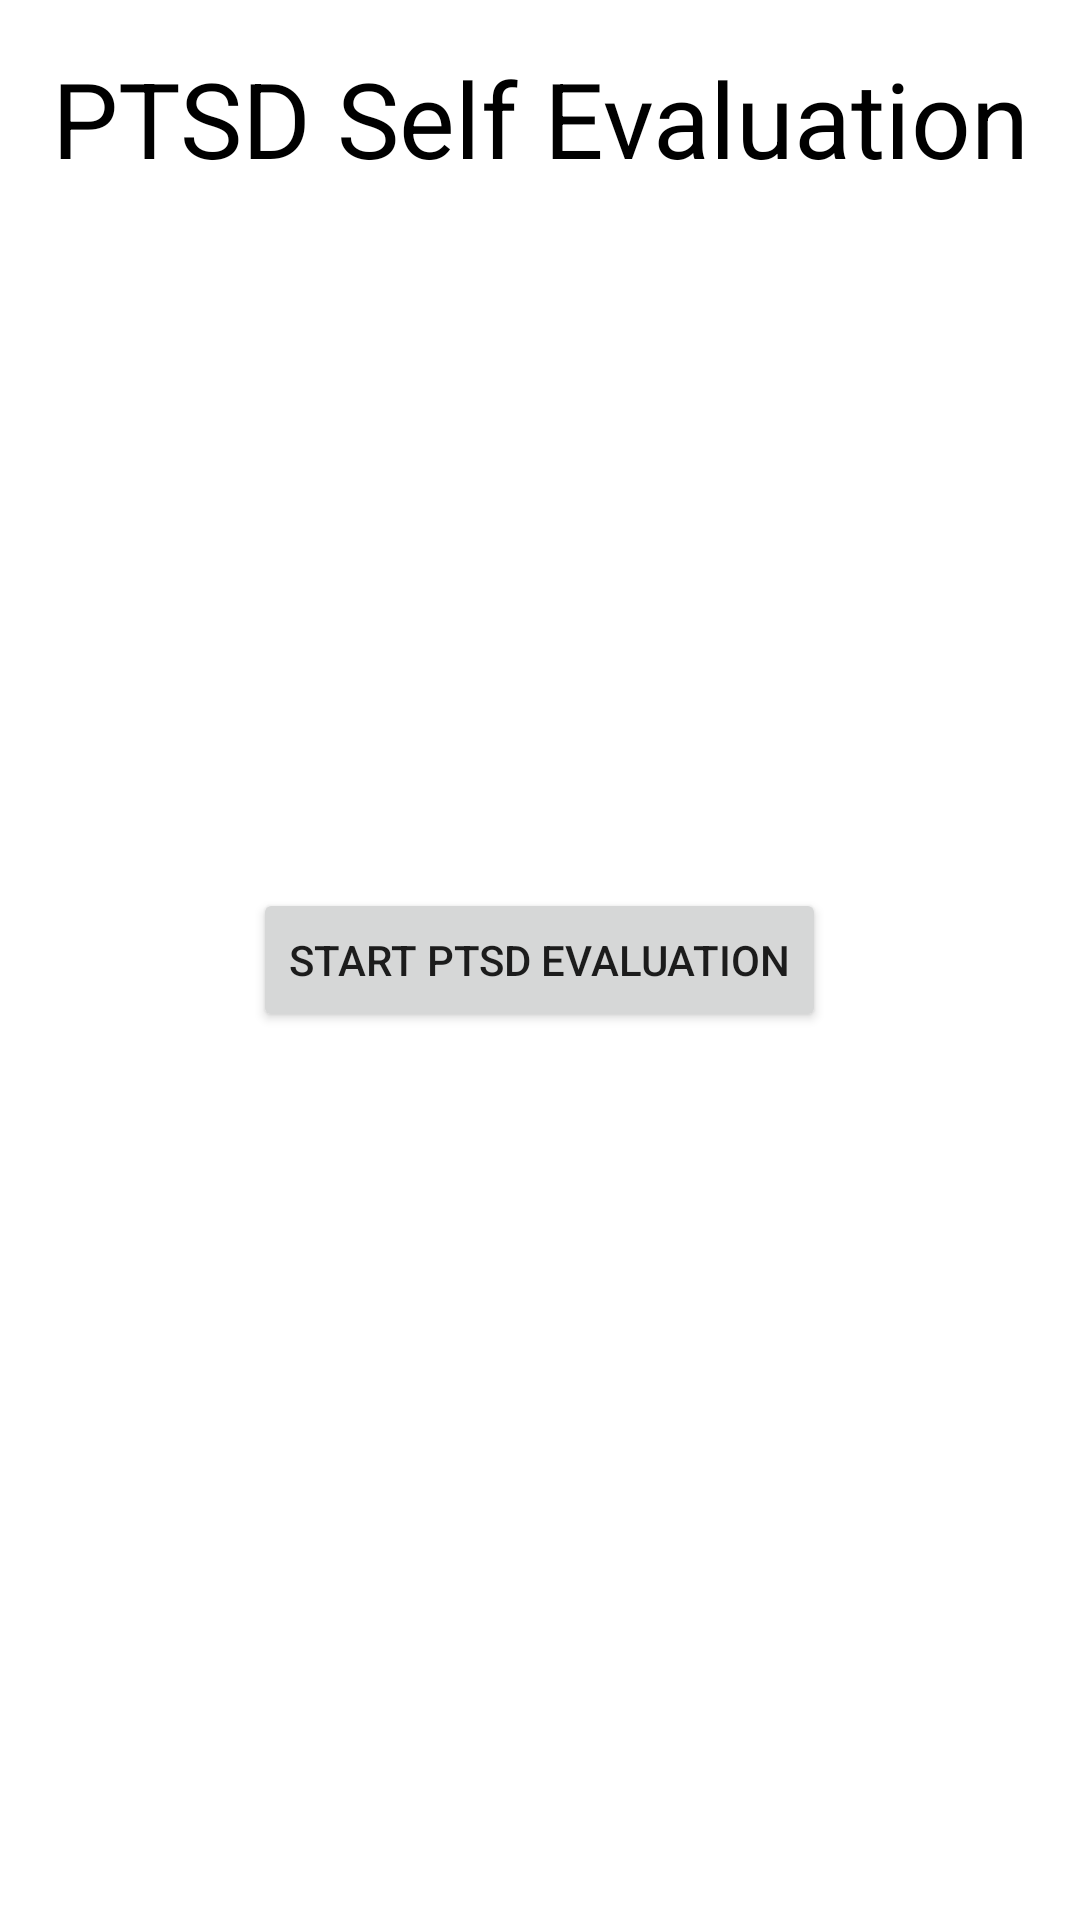

The Android layout XML behind this screen, and the referenced resources:
<!-- AndroidManifest.xml: application theme Theme.Flatline -->
<!-- res/layout/activity_ptsdstarting_screen.xml -->
<?xml version="1.0" encoding="utf-8"?>
<RelativeLayout xmlns:android="http://schemas.android.com/apk/res/android"
    xmlns:app="http://schemas.android.com/apk/res-auto"
    xmlns:tools="http://schemas.android.com/tools"
    android:layout_width="match_parent"
    android:layout_height="match_parent"
    android:background="@drawable/gradient_background"
    android:padding="16dp"
    tools:context=".PTSDStartingScreen">

    <TextView
        android:layout_width="wrap_content"
        android:layout_height="wrap_content"
        android:layout_centerHorizontal="true"
        android:gravity="center"
        android:text="@string/ptsd_self_evaluation"
        android:textColor="@android:color/black"
        android:textSize="35sp" />

    <ImageView
        android:layout_width="wrap_content"
        android:layout_height="wrap_content"
        android:layout_above="@id/button_start_evaluation"
        android:layout_centerInParent="true"
        android:contentDescription="@string/ptsd"
        android:paddingBottom="16dp"
        app:layout_constraintBottom_toBottomOf="parent"
        app:layout_constraintEnd_toEndOf="parent"
        app:layout_constraintStart_toStartOf="parent"
        app:layout_constraintTop_toTopOf="parent"
        app:layout_constraintVertical_bias="0.078"
        app:srcCompat="@drawable/ptsd" />

    <Button
        android:id="@+id/button_start_evaluation"
        android:layout_width="wrap_content"
        android:layout_height="wrap_content"
        android:layout_centerInParent="true"
        android:text="@string/start_ptsd_evaluation" />

</RelativeLayout>
<!-- resources referenced by this layout -->
<resources>
  <string name="ptsd">PTSD</string>
  <string name="ptsd_self_evaluation">PTSD Self Evaluation</string>
  <string name="start_ptsd_evaluation">Start PTSD Evaluation</string>
  <style name="Theme.Flatline" parent="Theme.MaterialComponents.DayNight.DarkActionBar">
          
          <item name="colorPrimary">@color/purple_500</item>
          <item name="colorPrimaryVariant">@color/purple_700</item>
          <item name="colorOnPrimary">@color/white</item>
          
          <item name="colorSecondary">@color/teal_200</item>
          <item name="colorSecondaryVariant">@color/teal_700</item>
          <item name="colorOnSecondary">@color/black</item>
          
          <item name="android:statusBarColor">?attr/colorPrimaryVariant</item>
          
      </style>
  <color name="purple_500">#FF6200EE</color>
  <color name="purple_700">#FF3700B3</color>
  <color name="white">#FFFFFFFF</color>
  <color name="teal_200">#FF03DAC5</color>
  <color name="teal_700">#03D1BD</color>
  <color name="black">#FF000000</color>
</resources>
